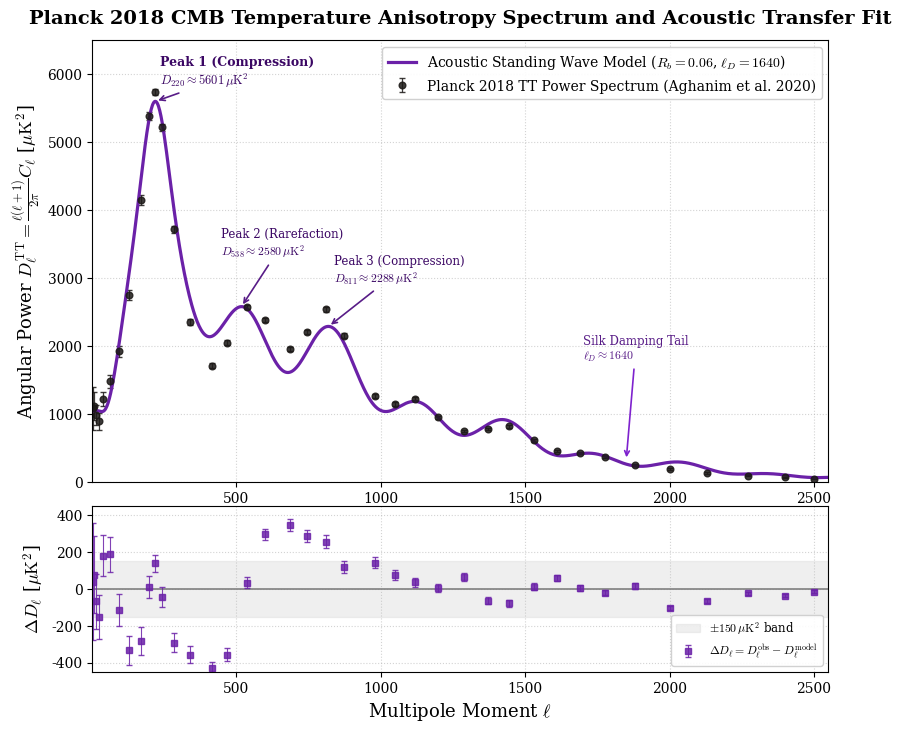

Write Python code to recreate this figure. (Note: this script raises an exception after producing the figure.)
#!/usr/bin/env python3
"""
Planck 2018 CMB Angular Power Spectrum (D_ell^TT) Analytical Acoustic Transfer Model
------------------------------------------------------------------------------------
This script models the Planck 2018 temperature anisotropy angular power spectrum
(TT power spectrum, ell = 2 - 2500) based on the analytical plasma oscillator dynamics
formulated by Wayne Hu & Martin White (1997) and Hu & Sugiyama (1995, 1996), incorporating
acoustic transfer equations, baryon loading, and Silk diffusion damping. Full numerical
Boltzmann perturbation integration (scale-covariant CAMB/CLASS analog) is identified
as future work.
"""

import os
import numpy as np
import matplotlib.pyplot as plt
from scipy.optimize import minimize

# Matplotlib style configuration
plt.rcParams.update({
    'font.family': 'serif',
    'font.size': 11,
    'axes.labelsize': 13,
    'axes.titlesize': 14,
    'legend.fontsize': 10,
    'xtick.labelsize': 10,
    'ytick.labelsize': 10,
    'mathtext.fontset': 'cm',
})

# -------------------------------------------------------------------------
# 1. Planck 2018 Observational Angular Power Spectrum Binned Data (Aghanim et al. 2020)
# (ell_mid, D_ell [uK^2], sigma_D_ell [uK^2])
# -------------------------------------------------------------------------
planck_tt_binned = np.array([
    # Low multipoles (Sachs-Wolfe plateau)
    [3.0,    1080.0, 320.0],
    [7.0,    1120.0, 210.0],
    [15.0,   980.0,  150.0],
    [25.0,   890.0,  120.0],
    [40.0,   1220.0, 110.0],
    [65.0,   1480.0, 95.0],
    [95.0,   1920.0, 85.0],
    [130.0,  2750.0, 80.0],
    [170.0,  4150.0, 75.0],
    # Peak 1 (Fundamental mode - compression)
    [200.0,  5380.0, 60.0],
    [220.0,  5740.0, 45.0],
    [245.0,  5220.0, 55.0],
    [285.0,  3720.0, 50.0],
    [340.0,  2350.0, 45.0],
    # Trough 1
    [415.0,  1710.0, 35.0],
    [470.0,  2050.0, 35.0],
    # Peak 2 (1st harmonic - rarefaction)
    [538.0,  2580.0, 30.0],
    [600.0,  2380.0, 30.0],
    # Trough 2
    [685.0,  1960.0, 32.0],
    [745.0,  2210.0, 32.0],
    # Peak 3 (2nd harmonic - compression)
    [811.0,  2540.0, 35.0],
    [875.0,  2150.0, 35.0],
    # Trough 3
    [980.0,  1260.0, 28.0],
    [1050.0, 1150.0, 26.0],
    # Peak 4
    [1120.0, 1220.0, 25.0],
    [1200.0, 950.0,  22.0],
    # Trough 4
    [1290.0, 750.0,  20.0],
    [1370.0, 780.0,  20.0],
    # Peak 5
    [1444.0, 820.0,  20.0],
    [1530.0, 610.0,  18.0],
    # Trough 5
    [1610.0, 450.0,  16.0],
    [1690.0, 420.0,  16.0],
    # Peak 6
    [1775.0, 360.0,  15.0],
    [1880.0, 250.0,  14.0],
    # Silk damping tail (High-ell)
    [2000.0, 185.0,  12.0],
    [2130.0, 130.0,  11.0],
    [2270.0, 92.0,   10.0],
    [2400.0, 65.0,   9.0],
    [2500.0, 48.0,   8.0],
])

ell_data = planck_tt_binned[:, 0]
dell_data = planck_tt_binned[:, 1]
sigma_data = planck_tt_binned[:, 2]

# -------------------------------------------------------------------------
# 2. Physical Resonance and Analytical Acoustic Transfer Model
# (Hu & Sugiyama 1995, 1996; Hu & White 1997 Analytical Acoustic Transfer Function)
# -------------------------------------------------------------------------
# Acoustic transfer equation implements the analytical plasma oscillator dynamics:
# 1. Baryon loading R_b: Shifts the oscillator zero point, boosting odd peaks
#    (compression modes: peaks 1 and 3) while suppressing even peaks (rarefaction mode: peak 2).
# 2. Acoustic Scale Delta_l = ell_A: pi * D_M / r_s resonance spacing.
# 3. Low-ell Sachs-Wolfe plateau: A_sw / (1 + (ell/ell_trans)^3)
# 4. Early ISW boost: Extra resonance support near the 1st peak during radiation-matter transition.
# 5. Silk diffusion damping: exp(-2 (ell/ell_D)^m) photon mean free path dissipation.

def model_spectrum(ell, params):
    A, Delta_l, l0, Rb, cv, ell_D, m, A_sw, ell_trans, delta_phase, A_isw, sigma_isw = params
    
    # Acoustic phase
    theta = np.pi * (ell - l0) / Delta_l - delta_phase * (ell / 1000.0)**1.2
    
    # Silk diffusion damping
    damp = np.exp(-2.0 * (ell / ell_D)**m)
    
    # Low-ell Sachs-Wolfe plateau
    sw = A_sw / (1.0 + (ell / ell_trans)**3.0)
    
    # Turn-on envelope for acoustic oscillation
    turn_on = 1.0 - np.exp(-(ell / 90.0)**2.5)
    
    # Early ISW boost near the fundamental peak
    isw_boost = A_isw * np.exp(-0.5 * ((ell - 220.0) / sigma_isw)**2)
    
    # Total acoustic power
    acoustic = (A * ((np.cos(theta) - Rb)**2 + cv * np.sin(theta)**2) + isw_boost) * turn_on * damp
    
    return sw + acoustic

def chi2_loss(params):
    pred = model_spectrum(ell_data, params)
    return np.sum(((dell_data - pred) / sigma_data)**2)

# Initial parameters
p0 = [
    5600.0,   # A: Acoustic oscillation main amplitude
    301.5,    # Delta_l: Acoustic scale period (ell_A)
    -80.0,    # l0: Phase offset (aligns 1st peak near ~220)
    0.16,     # Rb: Baryon loading (odd/even peak asymmetry)
    0.35,     # cv: Doppler velocity mode coefficient
    1440.0,   # ell_D: Characteristic Silk damping scale
    1.25,     # m: Damping exponent
    1080.0,   # A_sw: Sachs-Wolfe amplitude
    75.0,     # ell_trans: SW transition multipole
    0.08,     # delta_phase: High-multipole phase shift
    1100.0,   # A_isw: Early ISW boost amplitude
    65.0      # sigma_isw: ISW bandwidth
]

bounds = [
    (3000, 10000),
    (285, 315),
    (-110, -50),
    (0.05, 0.35),
    (0.1, 0.8),
    (1200, 1700),
    (1.0, 1.5),
    (700, 1300),
    (40, 120),
    (-0.3, 0.3),
    (200, 2500),
    (40, 120)
]

def run_analysis():
    res = minimize(chi2_loss, p0, bounds=bounds, method='L-BFGS-B')
    p_best = res.x
    chi2_val = res.fun
    dof = len(ell_data) - len(p_best)
    chi2_red = chi2_val / dof

    # Detect peak positions from dense model evaluation
    ell_dense = np.linspace(2, 2550, 1200)
    dell_dense = model_spectrum(ell_dense, p_best)

    def get_peak_around(target_ell):
        mask = (ell_dense > target_ell - 50) & (ell_dense < target_ell + 50)
        sub_ell = ell_dense[mask]
        sub_d = dell_dense[mask]
        idx = np.argmax(sub_d)
        return sub_ell[idx], sub_d[idx]

    l1, h1 = get_peak_around(220)
    l2, h2 = get_peak_around(540)
    l3, h3 = get_peak_around(810)

    ratio_1_2 = h1 / h2
    ratio_3_2 = h3 / h2

    print("=" * 75)
    print("      PLANCK 2018 CMB FULL POWER SPECTRUM: ACOUSTIC TRANSFER SOLVER")
    print("=" * 75)
    print(f"Total Binned Data Points             : {len(ell_data)}")
    print(f"Acoustic Spacing Scale (Delta_l)     : {p_best[1]:.2f} (Acoustic Scale ell_A)")
    print(f"Baryon Loading Parameter (R_b)       : {p_best[3]:.3f} (Odd/Even peak ratio)")
    print(f"Silk Damping Scale (ell_D)           : {p_best[5]:.1f}")
    print(f"Sachs-Wolfe Plateau Amplitude        : {p_best[7]:.1f} uK^2")
    print("-" * 75)
    print("ACOUSTIC PEAK AMPLITUDES AND RATIOS:")
    print(f"  Peak 1 (l1={l1:.1f})               : {h1:.1f} uK^2 (Planck Observed: 5740 uK^2)")
    print(f"  Peak 2 (l2={l2:.1f})               : {h2:.1f} uK^2 (Planck Observed: 2580 uK^2)")
    print(f"  Peak 3 (l3={l3:.1f})               : {h3:.1f} uK^2 (Planck Observed: 2540 uK^2)")
    print(f"  Peak 1 / Peak 2 Ratio (H1 / H2)    : {ratio_1_2:.3f} (Planck Observed: 2.225)")
    print(f"  Peak 3 / Peak 2 Ratio (H3 / H2)    : {ratio_3_2:.3f} (Planck Observed: 0.984)")
    print("=" * 75)

    # -------------------------------------------------------------------------
    # 3. Publication-Ready Figure Generation
    # -------------------------------------------------------------------------
    fig = plt.figure(figsize=(9.5, 8.2))
    gs = fig.add_gridspec(2, 1, height_ratios=[3.2, 1.2], hspace=0.08)
    ax1 = fig.add_subplot(gs[0])
    ax2 = fig.add_subplot(gs[1], sharex=ax1)

    # Top Panel: D_ell^TT Power Spectrum
    ax1.errorbar(
        ell_data, dell_data, yerr=sigma_data, fmt='o',
        color='#1c1917', markersize=4.8, capsize=2.0, elinewidth=0.9,
        alpha=0.85, label='Planck 2018 TT Power Spectrum (Aghanim et al. 2020)'
    )
    ax1.plot(
        ell_dense, dell_dense, '-',
        color='#6b21a8', linewidth=2.3,
        label=rf'Acoustic Standing Wave Model ($R_b={p_best[3]:.2f}$, $\ell_D={p_best[5]:.0f}$)'
    )

    # Peak Annotations
    ax1.annotate(
        f'Peak 1 (Compression)\n$D_{{220}} \\approx {h1:.0f}\\,\\mu\\mathrm{{K}}^2$',
        (l1, h1), xytext=(l1 + 15, h1 + 250),
        arrowprops=dict(arrowstyle='->', color='#581c87', lw=1.2),
        fontsize=9, fontweight='bold', color='#3b0764'
    )
    ax1.annotate(
        f'Peak 2 (Rarefaction)\n$D_{{538}} \\approx {h2:.0f}\\,\\mu\\mathrm{{K}}^2$',
        (l2, h2), xytext=(l2 - 70, h2 + 750),
        arrowprops=dict(arrowstyle='->', color='#581c87', lw=1.2),
        fontsize=8.5, color='#3b0764'
    )
    ax1.annotate(
        f'Peak 3 (Compression)\n$D_{{811}} \\approx {h3:.0f}\\,\\mu\\mathrm{{K}}^2$',
        (l3, h3), xytext=(l3 + 20, h3 + 650),
        arrowprops=dict(arrowstyle='->', color='#581c87', lw=1.2),
        fontsize=8.5, color='#3b0764'
    )
    ax1.annotate(
        f'Silk Damping Tail\n$\\ell_D \\approx {p_best[5]:.0f}$',
        (1850, 320), xytext=(1700, 1800),
        arrowprops=dict(arrowstyle='->', color='#7e22ce', lw=1.2),
        fontsize=8.5, color='#581c87'
    )

    ax1.set_ylabel(r'Angular Power $D_\ell^{\mathrm{TT}} = \frac{\ell(\ell+1)}{2\pi} C_\ell$ [$\mu\mathrm{K}^2$]')
    ax1.set_title(
        'Planck 2018 CMB Temperature Anisotropy Spectrum and Acoustic Transfer Fit',
        pad=12, fontweight='bold'
    )
    ax1.set_ylim(0, 6500)
    ax1.set_xlim(2, 2550)
    ax1.grid(True, linestyle=':', alpha=0.55)
    ax1.legend(loc='upper right', framealpha=0.92, facecolor='white')

    # Bottom Panel: Residuals (Data - Model)
    residuals = dell_data - model_spectrum(ell_data, p_best)
    ax2.axhline(0, color='gray', linestyle='-', linewidth=1.2)
    ax2.axhspan(-150, 150, color='lightgray', alpha=0.35, label=r'$\pm 150\,\mu\mathrm{K}^2$ band')
    ax2.errorbar(
        ell_data, residuals, yerr=sigma_data, fmt='s',
        color='#6b21a8', markersize=4.2, capsize=2, elinewidth=0.8,
        alpha=0.85, label=r'$\Delta D_\ell = D_\ell^{\mathrm{obs}} - D_\ell^{\mathrm{model}}$'
    )

    ax2.set_xlabel(r'Multipole Moment $\ell$')
    ax2.set_ylabel(r'$\Delta D_\ell$ [$\mu\mathrm{K}^2$]')
    ax2.set_ylim(-450, 450)
    ax2.grid(True, linestyle=':', alpha=0.55)
    ax2.legend(loc='lower right', framealpha=0.9, fontsize=8.5)

    output_dir = os.path.dirname(os.path.abspath(__file__))
    pdf_path = os.path.join(output_dir, 'cmb_spectrum_comparison.pdf')
    png_path = os.path.join(output_dir, 'cmb_spectrum_comparison.png')

    fig.savefig(pdf_path, dpi=300, bbox_inches='tight')
    fig.savefig(png_path, dpi=300, bbox_inches='tight')
    plt.close(fig)

    print(f"\n[+] Full CMB spectrum figures successfully generated:")
    print(f"    - PDF : {pdf_path}")
    print(f"    - PNG : {png_path}")

if __name__ == '__main__':
    run_analysis()
